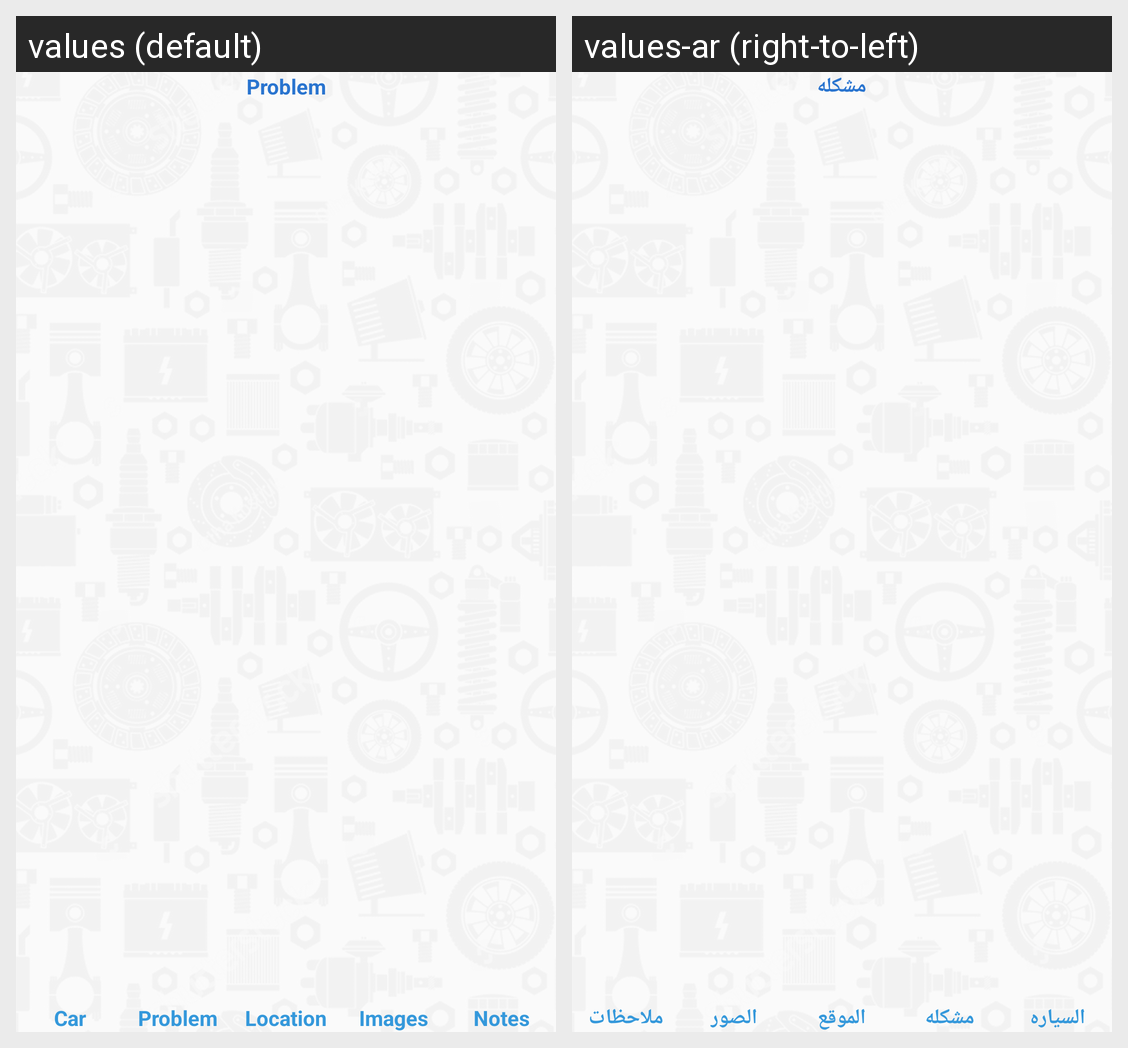

This grid shows one Android layout under two languages. Give, for every string resource on the screen, its name, the default text and each shown locale's text.
Android screen res/layout/fragment_add_request_3.xml rendered under 2 locales, left to right: values (default), values-ar (right-to-left). Device: Nexus 5 (rendered at 1080×1920; each locale shown at half size, 540×960, under a caption strip naming it); theme AppTheme.
Strings drawn on this screen, with the default value and each locale's value (text and hints the layout hard-codes, and strings that could not be matched under every locale, appear in the picture but are not listed):

label_problem
  values: Problem
  values-ar: مشكله

label_car
  values: Car
  values-ar: السياره

label_location
  values: Location
  values-ar: الموقع

label_images
  values: Images
  values-ar: الصور

label_notes
  values: Notes
  values-ar: ملاحظات
